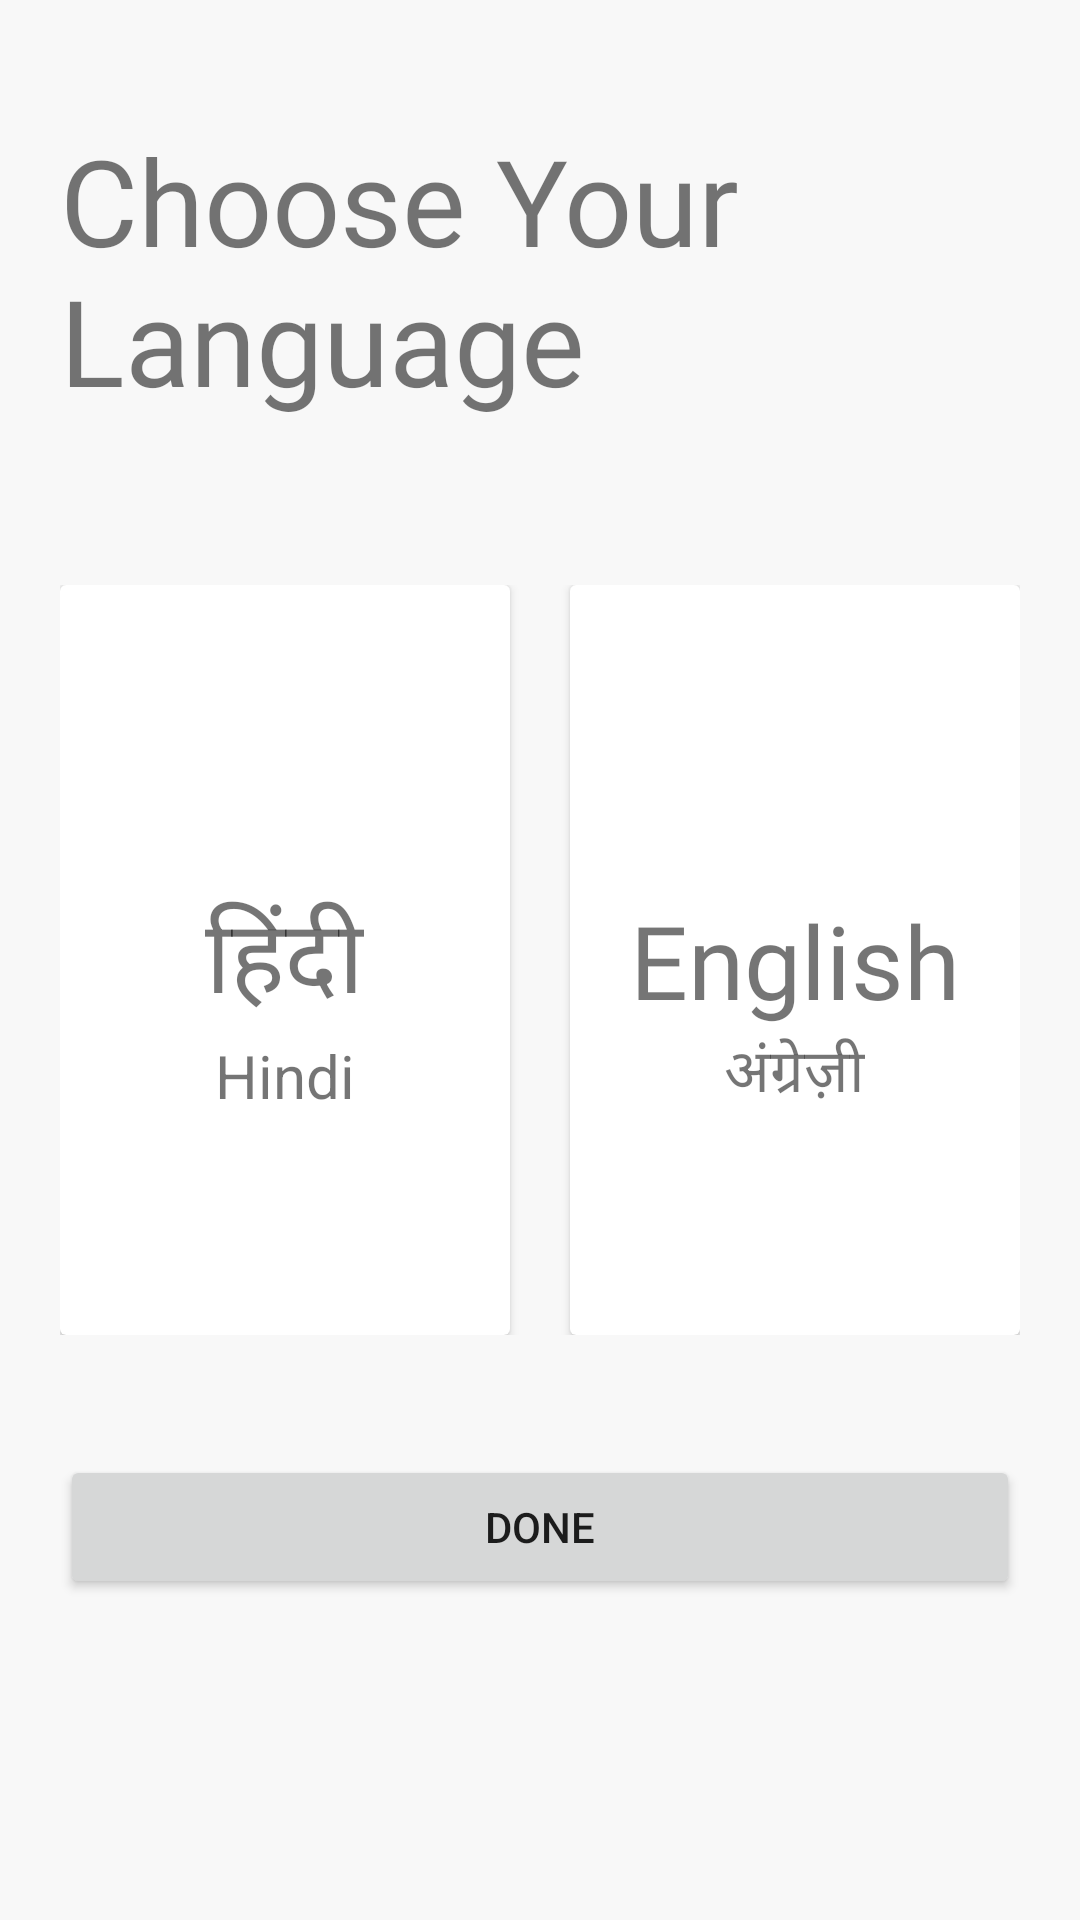

Produce the Android XML layout that renders to this screen, including the resource entries it uses.
<!-- AndroidManifest.xml: application theme Theme.BeatCovidFightAgainstTheCOVID19 -->
<!-- res/layout/activity_settings.xml -->
<?xml version="1.0" encoding="utf-8"?>
<RelativeLayout xmlns:android="http://schemas.android.com/apk/res/android"
    xmlns:app="http://schemas.android.com/apk/res-auto"
    xmlns:tools="http://schemas.android.com/tools"
    android:layout_width="match_parent"
    android:layout_height="match_parent"
    android:background="@color/light_bg"
    tools:context=".SettingsActivity">

    <TextView
        android:id="@+id/choose_lang"
        android:layout_width="match_parent"
        android:layout_height="wrap_content"
        android:layout_marginStart="20dp"
        android:layout_marginEnd="20dp"
        android:layout_marginTop="40dp"
        android:fontFamily="@font/montserrat_extrabold"
        android:text="@string/choose_lang_english"
        android:textSize="40sp"
        app:layout_constraintStart_toStartOf="parent"
        app:layout_constraintTop_toTopOf="parent" />

    <LinearLayout
        android:id="@+id/settings_linear_layout"
        android:layout_width="match_parent"
        android:layout_height="wrap_content"
        android:layout_marginTop="30dp"
        android:weightSum="2"
        android:layout_alignStart="@id/choose_lang"
        android:layout_alignEnd="@id/choose_lang"
        android:layout_centerInParent="true">

        <androidx.cardview.widget.CardView
            android:tag="1"
            android:id="@+id/hindi_cardView"
            android:onClick="changeLanguage"
            android:layout_width="match_parent"
            android:layout_height="250dp"
            android:layout_marginEnd="10dp"

            android:layout_weight="1">

            <RelativeLayout
                android:layout_width="match_parent"
                android:layout_height="match_parent">

                <TextView
                    android:id="@+id/hindiPrimary"
                    android:layout_width="wrap_content"
                    android:layout_height="wrap_content"
                    android:layout_centerInParent="true"
                    android:fontFamily="@font/montserrat_extrabold"
                    android:text="हिंदी"
                    android:textSize="34sp" />

                <TextView
                    android:id="@+id/hindiSecondary"
                    android:layout_width="wrap_content"
                    android:layout_height="wrap_content"
                    android:layout_below="@id/hindiPrimary"
                    android:layout_centerHorizontal="true"
                    android:text="Hindi"
                    android:textSize="20sp" />
            </RelativeLayout>
        </androidx.cardview.widget.CardView>

        <androidx.cardview.widget.CardView
            android:tag="2"
            android:id="@+id/english_cardView"
            android:layout_width="match_parent"
            android:layout_height="250dp"
            android:layout_marginStart="10dp"
            android:onClick="changeLanguage"
            android:layout_weight="1">

            <RelativeLayout
                android:layout_width="match_parent"
                android:layout_height="match_parent">

                <TextView
                    android:id="@+id/englishPrimary"
                    android:layout_width="wrap_content"
                    android:layout_height="wrap_content"
                    android:layout_centerInParent="true"
                    android:fontFamily="@font/montserrat_extrabold"
                    android:text="English"
                    android:textSize="34sp" />

                <TextView
                    android:id="@+id/englishSecondary"
                    android:layout_width="wrap_content"
                    android:layout_height="wrap_content"
                    android:layout_below="@id/englishPrimary"
                    android:layout_centerHorizontal="true"
                    android:text="अंग्रेज़ी"
                    android:textSize="20sp" />
            </RelativeLayout>
        </androidx.cardview.widget.CardView>
    </LinearLayout>

    <Button
        android:id="@+id/done_button_settings"
        android:onClick="goBack"
        android:layout_width="match_parent"
        android:layout_height="wrap_content"
        android:layout_alignStart="@id/settings_linear_layout"
        android:layout_alignEnd="@id/settings_linear_layout"
        android:layout_below="@id/settings_linear_layout"
        android:layout_marginTop="40dp"
        android:text="Done"/>

</RelativeLayout>
<!-- resources referenced by this layout -->
<resources>
  <color name="light_bg">#F8F8F8</color>
  <string name="choose_lang_english">Choose Your Language</string>
  <style name="Theme.BeatCovidFightAgainstTheCOVID19" parent="Theme.MaterialComponents.DayNight.DarkActionBar">
          
          <item name="colorPrimary">@color/themeColor</item>
          <item name="colorPrimaryVariant">@color/themeColorVariant</item>
          <item name="colorOnPrimary">@color/white</item>
          
          <item name="colorSecondary">@color/teal_200</item>
          <item name="colorSecondaryVariant">@color/teal_700</item>
          <item name="colorOnSecondary">@color/black</item>
          
          <item name="android:statusBarColor" tools:targetApi="l">?attr/colorPrimaryVariant</item>
          
      </style>
  <color name="themeColor">#0ECF63</color>
  <color name="themeColorVariant">#21A55B</color>
  <color name="white">#FFFFFFFF</color>
  <color name="teal_200">#FF03DAC5</color>
  <color name="teal_700">#FF018786</color>
  <color name="black">#FF000000</color>
</resources>
